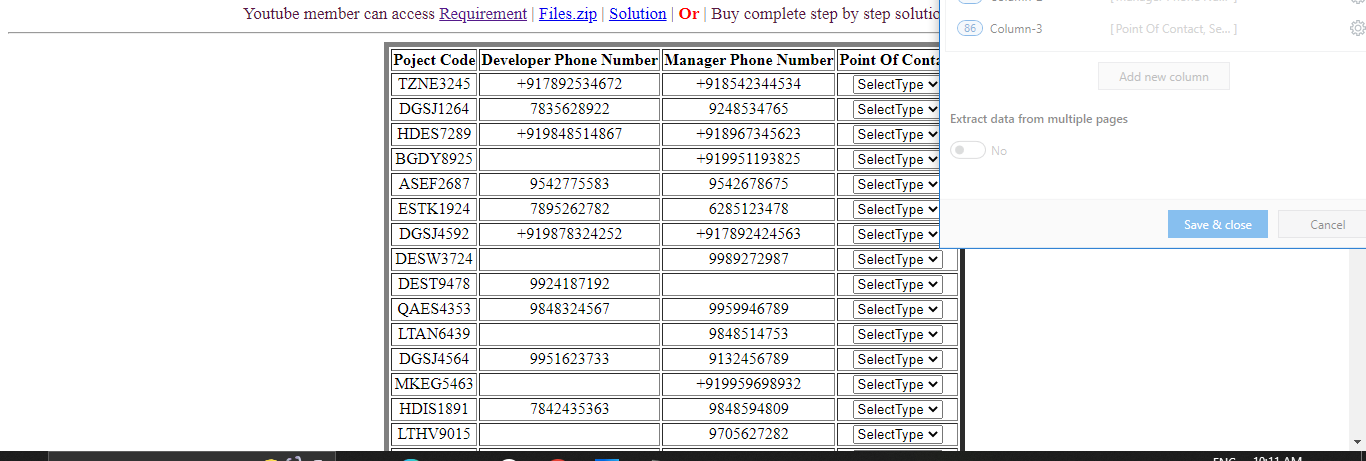
Workflow: Main

Step 1: get-text

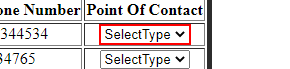
Step 2 [then]: select "Both" in the drop-down

Step 3: select "Developer" in the drop-down (same screen as step 2)

Step 4: select "Manager" in the drop-down (same screen as step 2)